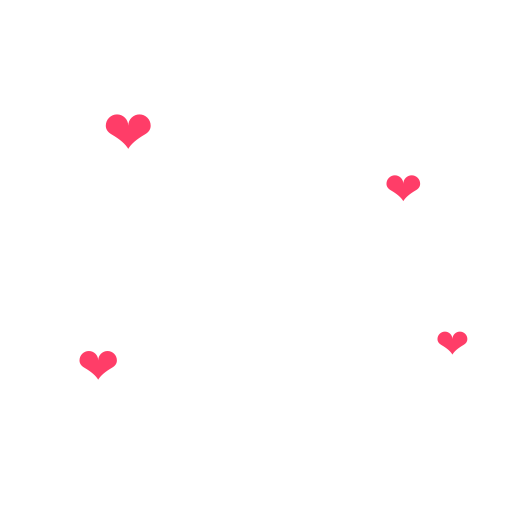
t = 0.00 s
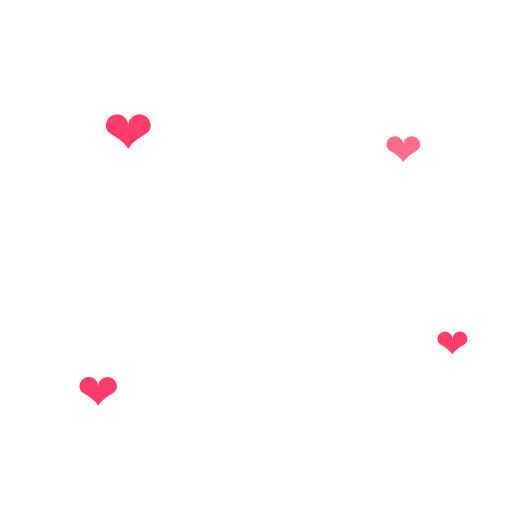
t = 0.50 s
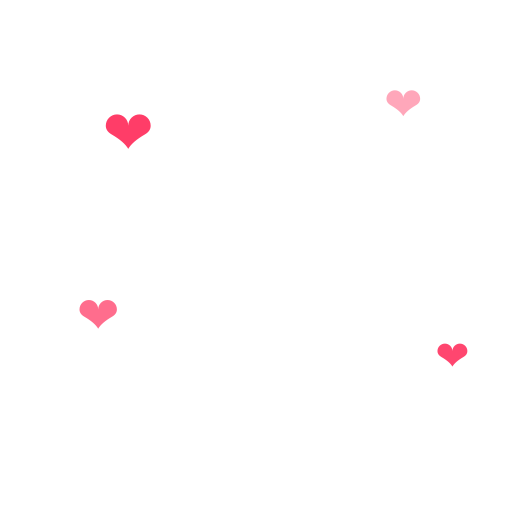
t = 1.10 s
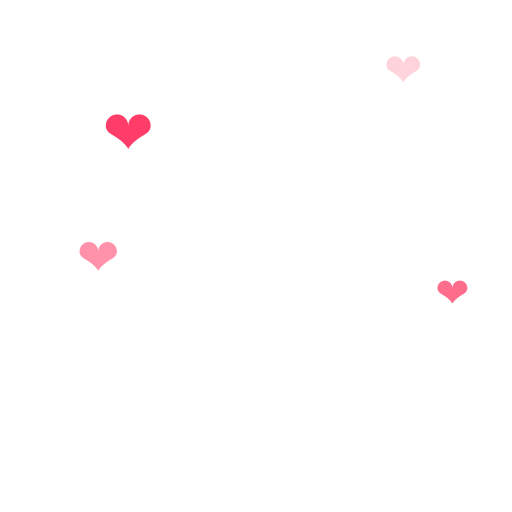
t = 1.55 s
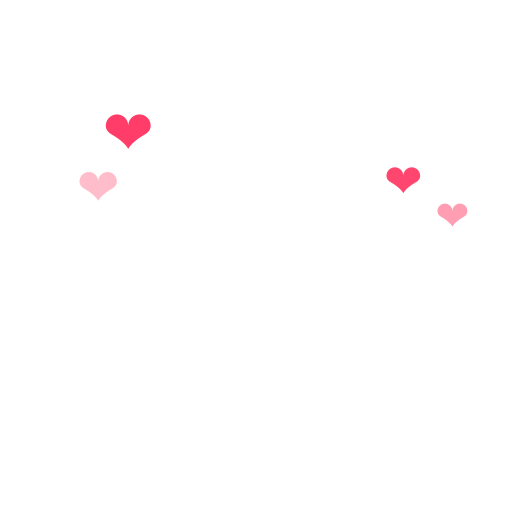
t = 2.10 s
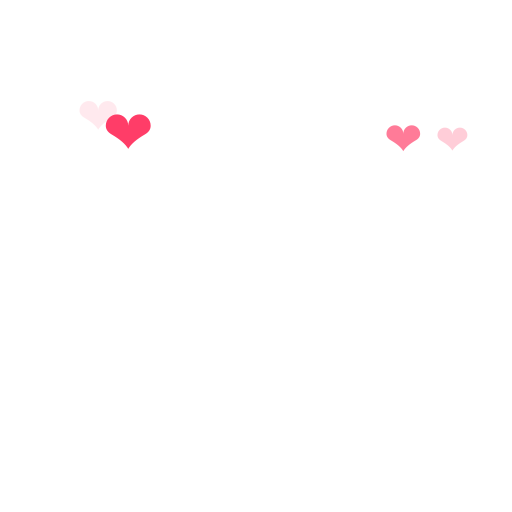
t = 2.65 s

The animated SVG that drew these frames (rendered in a browser with its animation timeline set to each time). Animation: 7 SMIL elements (animate=6,animateTransform=1); one cycle of 3.20 s, repeats indefinitely.

<svg xmlns="http://www.w3.org/2000/svg" viewBox="0 0 200 200">
  <g fill="#ff3d68">
    <text x="40" y="60" font-size="24">❤</text>
    <text x="150" y="70" font-size="18"><animate attributeName="y" values="80;20" dur="2s" repeatCount="indefinite"/><animate attributeName="opacity" values="1;0" dur="2s" repeatCount="indefinite"/>❤</text>
    <text x="30" y="150" font-size="20"><animate attributeName="y" values="160;40" dur="2.4s" begin="0.5s" repeatCount="indefinite"/><animate attributeName="opacity" values="1;0" dur="2.4s" begin="0.5s" repeatCount="indefinite"/>❤</text>
    <text x="170" y="140" font-size="16"><animate attributeName="y" values="150;30" dur="2.2s" begin="1s" repeatCount="indefinite"/><animate attributeName="opacity" values="1;0" dur="2.2s" begin="1s" repeatCount="indefinite"/>❤</text>
  </g>
  <g><text x="100" y="125" font-size="90" text-anchor="middle">🐼</text>
    <animateTransform attributeName="transform" type="scale" values="1;1.08;1" additive="sum" dur="1s" repeatCount="indefinite"/>
  </g>
</svg>
